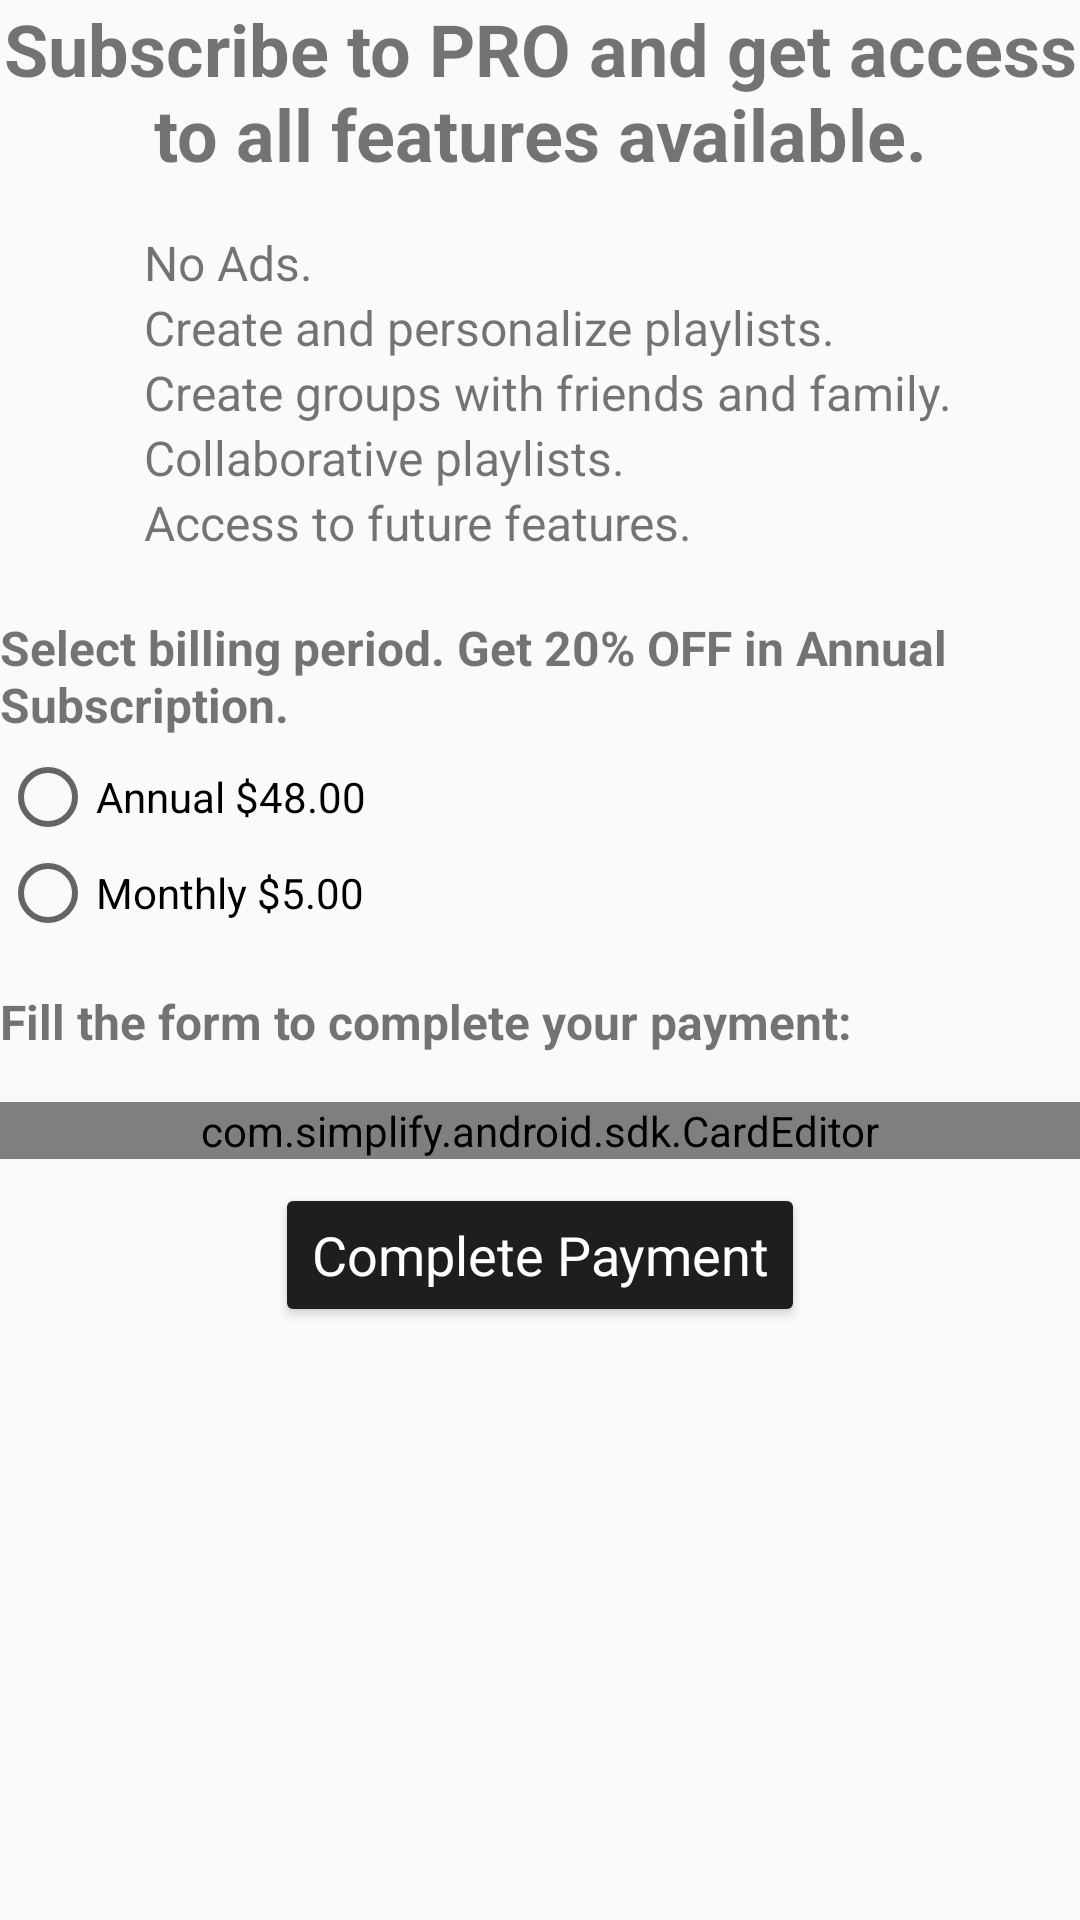

The Android layout XML behind this screen, and the referenced resources:
<!-- AndroidManifest.xml: application theme AppTheme -->
<!-- res/layout/activity_payment.xml -->
<?xml version="1.0" encoding="utf-8"?>
<LinearLayout xmlns:android="http://schemas.android.com/apk/res/android"
    xmlns:tools="http://schemas.android.com/tools"
    android:layout_width="match_parent"
    android:layout_height="match_parent"
    xmlns:app="http://schemas.android.com/apk/res-auto"
    android:layout_margin="@dimen/layout_margin16"
    android:orientation="vertical"
    tools:context=".PaymentActivity">

    <ScrollView
        android:layout_width="match_parent"
        android:layout_height="match_parent">

        <LinearLayout
            android:layout_width="match_parent"
            android:layout_height="wrap_content"
            android:orientation="vertical">

            <android.support.v7.widget.CardView
                android:id="@+id/card_description_payment"
                android:visibility="gone"
                android:layout_width="match_parent"
                android:layout_height="wrap_content"
                android:layout_marginLeft="@dimen/layout_margin8"
                android:layout_marginRight="@dimen/layout_margin8"
                android:layout_marginTop="@dimen/layout_margin8"
                android:layout_marginBottom="@dimen/layout_margin8"
                android:backgroundTint="@color/cardBackgroundBlue"
                app:cardCornerRadius="8dp"
                app:cardElevation="8dp">
                <LinearLayout
                    android:layout_width="match_parent"
                    android:layout_height="wrap_content"
                    android:orientation="vertical">
                    <TextView
                        android:layout_width="wrap_content"
                        android:layout_height="wrap_content"
                        android:padding="@dimen/layout_margin8"
                        android:text="@string/payment_activity_description"
                        android:textAlignment="center"
                        android:textColor="@color/colorPrimary"
                        android:textSize="@dimen/text_size_sub_heading"
                        android:textStyle="italic"/>
                    <TextView
                        android:layout_width="match_parent"
                        android:layout_height="wrap_content"
                        android:layout_marginBottom="@dimen/layout_margin8"
                        android:padding="@dimen/layout_margin8"
                        android:textAlignment="center"
                        android:text="@string/click_to_hide_the_message"
                        android:layout_gravity="bottom"
                        android:gravity="bottom"
                        android:textColor="@color/textHideMessage"
                        android:textSize="@dimen/text_size_body"
                        android:textStyle="bold"/>
                </LinearLayout>
            </android.support.v7.widget.CardView>

            <LinearLayout
                android:layout_width="match_parent"
                android:layout_height="wrap_content"
                android:layout_marginBottom="20dp"
                android:orientation="vertical">

                <TextView
                    android:layout_width="wrap_content"
                    android:layout_height="wrap_content"
                    android:layout_marginBottom="@dimen/layout_margin16"
                    android:text="@string/subscribe_to_pro_message"
                    android:textAlignment="center"
                    android:textSize="@dimen/text_size_headline"
                    android:textStyle="bold" />

                <LinearLayout style="@style/featuresLinearLayout">
                    <ImageView
                        android:layout_width="20dp"
                        android:layout_height="20dp"
                        android:src="@drawable/ic_check_box_black_24dp"/>
                    <TextView
                        style="@style/featuresText"
                        android:text="@string/no_ads" />
                </LinearLayout>

                <LinearLayout style="@style/featuresLinearLayout">
                    <ImageView android:layout_width="20dp"
                        android:layout_height="20dp"
                        android:src="@drawable/ic_check_box_black_24dp"/>
                    <TextView
                        style="@style/featuresText"
                        android:text="@string/create_and_personalize_playlists" />
                </LinearLayout>

                <LinearLayout style="@style/featuresLinearLayout">
                    <ImageView
                        android:layout_width="20dp"
                        android:layout_height="20dp"
                        android:src="@drawable/ic_check_box_black_24dp"/>
                    <TextView
                        style="@style/featuresText"
                        android:text="@string/create_groups_with_friends_and_family" />
                </LinearLayout>

                <LinearLayout style="@style/featuresLinearLayout">
                    <ImageView android:layout_width="20dp"
                        android:layout_height="20dp"
                        android:src="@drawable/ic_check_box_black_24dp"/>
                    <TextView
                        style="@style/featuresText"
                        android:text="@string/collaborative_playlists" />
                </LinearLayout>

                <LinearLayout
                    style="@style/featuresLinearLayout">
                    <ImageView
                        android:layout_width="20dp"
                        android:layout_height="20dp"
                        android:src="@drawable/ic_check_box_black_24dp"/>
                    <TextView
                        style="@style/featuresText"
                        android:text="@string/access_to_future_features" />
                </LinearLayout>
            </LinearLayout>

            <LinearLayout
                android:layout_width="match_parent"
                android:layout_height="wrap_content"
                android:orientation="vertical">
                <TextView
                    android:layout_width="wrap_content"
                    android:layout_height="wrap_content"
                    android:textSize="@dimen/text_size_sub_heading"
                    android:layout_marginBottom="4dp"
                    android:textStyle="bold"
                    android:text="@string/select_billing_period"/>
                <LinearLayout
                    android:layout_width="match_parent"
                    android:layout_height="wrap_content"
                    android:orientation="vertical">
                    <RadioGroup
                        android:layout_width="wrap_content"
                        android:layout_height="wrap_content"
                        android:layout_marginBottom="16dp"
                        android:orientation="vertical">
                        <RadioButton
                            android:layout_width="wrap_content"
                            android:layout_height="wrap_content"
                            android:text="@string/annual"/>
                        <RadioButton
                            android:layout_width="wrap_content"
                            android:layout_height="wrap_content"
                            android:text="@string/monthly"/>
                    </RadioGroup>
                </LinearLayout>

                <TextView
                    android:layout_width="wrap_content"
                    android:layout_height="wrap_content"
                    android:textSize="@dimen/text_size_sub_heading"
                    android:layout_marginBottom="16dp"
                    android:textStyle="bold"
                    android:text="@string/fill_the_form"/>
                <com.simplify.android.sdk.CardEditor
                    android:id="@+id/card_editor"
                    android:layout_width="match_parent"
                    android:layout_height="wrap_content"/>
                <Button
                    android:id="@+id/checkout_button"
                    style="@style/buttonDefault"
                    android:text="@string/complete_payment"
                    android:layout_marginTop="@dimen/layout_margin8"
                    android:layout_marginBottom="20dp"/>
            </LinearLayout>

        </LinearLayout>
    </ScrollView>
</LinearLayout>
<!-- resources referenced by this layout -->
<resources>
  <color name="cardBackgroundBlue">#d9e8ff</color>
  <color name="colorPrimary">#1e1e1e</color>
  <color name="textHideMessage">#006ec6</color>
  <dimen name="layout_margin16">16dp</dimen>
  <dimen name="layout_margin8">8dp</dimen>
  <dimen name="text_size_body">14sp</dimen>
  <dimen name="text_size_headline">24sp</dimen>
  <dimen name="text_size_sub_heading">16sp</dimen>
  <string name="access_to_future_features">Access to future features.</string>
  <string name="annual">Annual $48.00</string>
  <string name="click_to_hide_the_message">CLICK ON THIS CARD TO HIDE THE MESSAGE</string>
  <string name="collaborative_playlists">Collaborative playlists.</string>
  <string name="complete_payment">Complete Payment</string>
  <string name="create_and_personalize_playlists">Create and personalize playlists.</string>
  <string name="create_groups_with_friends_and_family">Create groups with friends and family.</string>
  <string name="fill_the_form">Fill the form to complete your payment:</string>
  <string name="monthly">Monthly $5.00</string>
  <string name="no_ads">No Ads.</string>
  <string name="payment_activity_description">Here you can see all features available at the PRO plan and validate the Payment. The API Library used here was Simplify (www.simplify.com) \n The library provides a View com.simplify.android.sdk.CardEditor that already provide the validation of the input card data. PaymentActivity.java is ready do be used according to Simplify documentation. It\'s checks if the card is valid or not. The API key points to a Sandbox I create in My account for tests purposes.</string>
  <string name="select_billing_period">Select billing period.  Get 20% OFF in Annual Subscription.</string>
  <string name="subscribe_to_pro_message">Subscribe to PRO and get access to all features available.</string>
  <style name="buttonDefault">
          <item name="android:layout_width">wrap_content</item>
          <item name="android:layout_height">wrap_content</item>
          <item name="android:layout_gravity">center</item>
          <item name="android:textColor">@color/buttonText</item>
          <item name="android:backgroundTint">@color/colorPrimary</item>
          <item name="android:textAppearance">?android:textAppearanceMedium</item>
      </style>
  <style name="featuresLinearLayout">
          <item name="android:layout_width">match_parent</item>
          <item name="android:layout_height">wrap_content</item>
          <item name="android:orientation">horizontal</item>
          <item name="android:layout_marginRight">20dp</item>
          <item name="android:layout_marginLeft">20dp</item>
      </style>
  <style name="featuresText">
          <item name="android:layout_width">wrap_content</item>
          <item name="android:layout_height">wrap_content</item>
          <item name="android:textSize">@dimen/text_size_sub_heading</item>
          <item name="android:layout_marginStart">@dimen/layout_margin8</item>
      </style>
  <style name="AppTheme" parent="Theme.AppCompat.Light.DarkActionBar">
          
          <item name="colorPrimary">@color/colorPrimary</item>
          <item name="colorPrimaryDark">@color/colorPrimaryDark</item>
          <item name="colorAccent">@color/colorAccent</item>
      </style>
  <color name="buttonText">#FFFFFF</color>
  <color name="colorPrimaryDark">#000000</color>
  <color name="colorAccent">#FF5252</color>
</resources>
